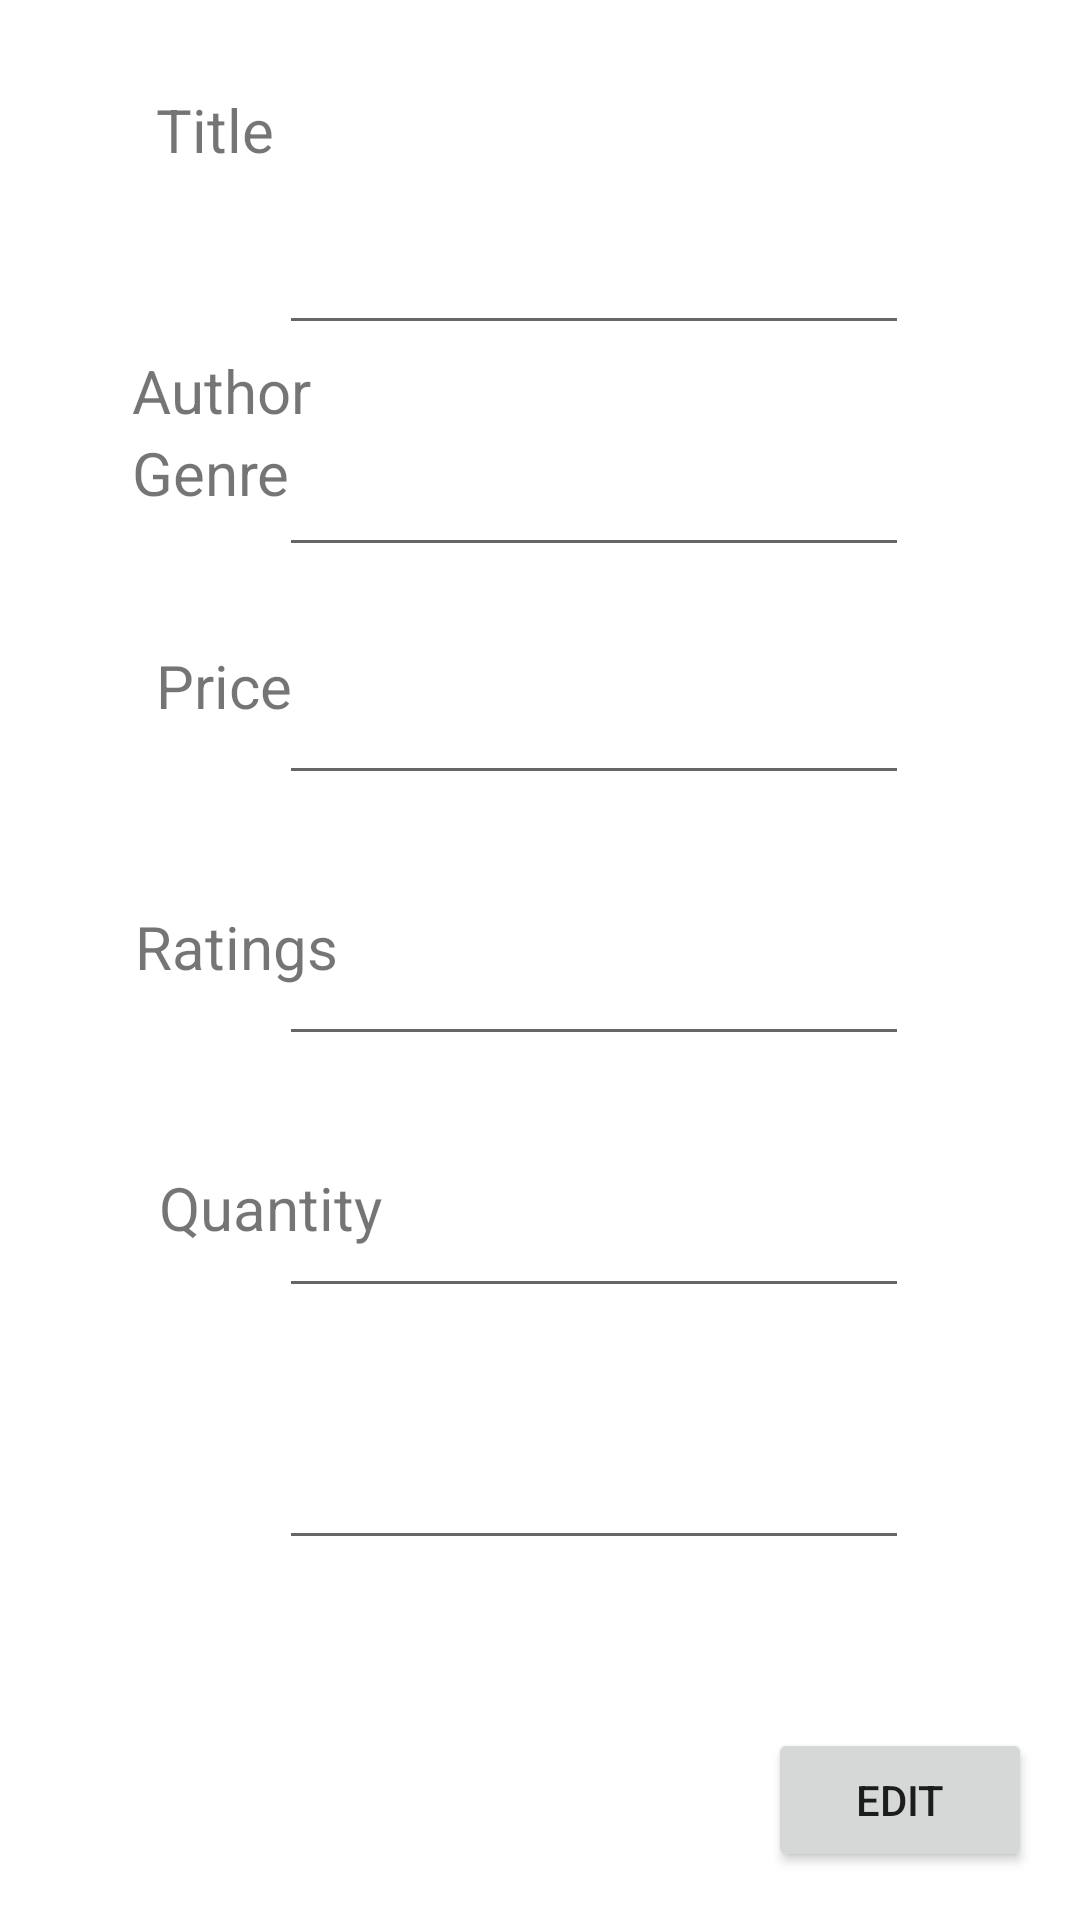

Here is an Android app screen rendered from its layout file. Give the layout XML and the strings, colors and styles it references.
<!-- AndroidManifest.xml: application theme Theme.BSP3Admoon -->
<!-- res/layout/activity_edit_book_values.xml -->
<?xml version="1.0" encoding="utf-8"?>
<androidx.constraintlayout.widget.ConstraintLayout xmlns:android="http://schemas.android.com/apk/res/android"
    xmlns:app="http://schemas.android.com/apk/res-auto"
    xmlns:tools="http://schemas.android.com/tools"
    android:layout_width="match_parent"
    android:layout_height="match_parent"
    tools:context=".EditBookValues">

    <EditText
        android:id="@+id/txtboxquantity"
        android:layout_width="wrap_content"
        android:layout_height="wrap_content"
        android:layout_marginTop="36dp"
        android:layout_marginEnd="57dp"
        android:ems="10"
        android:inputType="number"
        android:minHeight="48dp"
        app:layout_constraintEnd_toEndOf="parent"
        app:layout_constraintTop_toBottomOf="@+id/txtboxratings"
        tools:ignore="SpeakableTextPresentCheck" />

    <EditText
        android:id="@+id/txtboxtitle"
        android:layout_width="wrap_content"
        android:layout_height="wrap_content"
        android:layout_marginTop="67dp"
        android:layout_marginEnd="57dp"
        android:ems="10"
        android:inputType="textPersonName"
        android:minHeight="48dp"
        app:layout_constraintEnd_toEndOf="parent"
        app:layout_constraintTop_toTopOf="parent"
        tools:ignore="SpeakableTextPresentCheck" />

    <EditText
        android:id="@+id/txtboxgenre"
        android:layout_width="wrap_content"
        android:layout_height="wrap_content"
        android:layout_marginTop="28dp"
        android:layout_marginEnd="57dp"
        android:ems="10"
        android:inputType="textPersonName"
        android:minHeight="48dp"
        app:layout_constraintEnd_toEndOf="parent"
        app:layout_constraintTop_toBottomOf="@+id/txtboxauthor"
        tools:ignore="SpeakableTextPresentCheck" />

    <EditText
        android:id="@+id/txtboxauthor"
        android:layout_width="wrap_content"
        android:layout_height="wrap_content"
        android:layout_marginTop="26dp"
        android:layout_marginEnd="57dp"
        android:ems="10"
        android:inputType="textPersonName"
        android:minHeight="48dp"
        app:layout_constraintEnd_toEndOf="parent"
        app:layout_constraintTop_toBottomOf="@+id/txtboxtitle"
        tools:ignore="SpeakableTextPresentCheck" />

    <EditText
        android:id="@+id/txtboxratings"
        android:layout_width="wrap_content"
        android:layout_height="wrap_content"
        android:layout_marginTop="36dp"
        android:layout_marginEnd="57dp"
        android:ems="10"
        android:inputType="number|numberDecimal"
        android:minHeight="48dp"
        app:layout_constraintEnd_toEndOf="parent"
        app:layout_constraintTop_toBottomOf="@+id/txtboxprice"
        tools:ignore="SpeakableTextPresentCheck" />

    <EditText
        android:id="@+id/txtboxprice"
        android:layout_width="wrap_content"
        android:layout_height="wrap_content"
        android:layout_marginTop="39dp"
        android:layout_marginEnd="57dp"
        android:ems="10"
        android:inputType="number|numberDecimal"
        android:minHeight="48dp"
        app:layout_constraintEnd_toEndOf="parent"
        app:layout_constraintTop_toBottomOf="@+id/txtboxgenre"
        tools:ignore="SpeakableTextPresentCheck" />

    <Button
        android:id="@+id/updatebtn"
        android:layout_width="wrap_content"
        android:layout_height="wrap_content"
        android:layout_marginEnd="16dp"
        android:layout_marginBottom="16dp"
        android:text="Edit"
        app:layout_constraintBottom_toBottomOf="parent"
        app:layout_constraintEnd_toEndOf="parent" />

    <TextView
        android:id="@+id/textView"
        android:layout_width="wrap_content"
        android:layout_height="wrap_content"
        android:layout_marginStart="52dp"
        android:layout_marginTop="85dp"
        android:layout_marginBottom="20dp"
        android:text="Title"
        android:textSize="20sp"
        app:layout_constraintBottom_toTopOf="@+id/txtauthor"
        app:layout_constraintStart_toStartOf="parent"
        app:layout_constraintTop_toTopOf="parent"
        app:layout_constraintVertical_bias="1.0" />

    <TextView
        android:id="@+id/txtauthor"
        android:layout_width="wrap_content"
        android:layout_height="wrap_content"
        android:layout_marginStart="44dp"
        android:layout_marginTop="40dp"
        android:layout_marginBottom="56dp"
        android:text="Author"
        android:textSize="20sp"
        app:layout_constraintBottom_toTopOf="@+id/txtgenre"
        app:layout_constraintStart_toStartOf="parent"
        app:layout_constraintTop_toBottomOf="@+id/textView" />

    <TextView
        android:id="@+id/txtgenre"
        android:layout_width="wrap_content"
        android:layout_height="wrap_content"
        android:layout_marginStart="44dp"
        android:layout_marginBottom="44dp"
        android:text="Genre"
        android:textSize="20sp"
        app:layout_constraintBottom_toTopOf="@+id/textView4"
        app:layout_constraintStart_toStartOf="parent" />

    <TextView
        android:id="@+id/textView4"
        android:layout_width="wrap_content"
        android:layout_height="wrap_content"
        android:layout_marginStart="52dp"
        android:layout_marginBottom="60dp"
        android:text="Price"
        android:textSize="20sp"
        app:layout_constraintBottom_toTopOf="@+id/textView5"
        app:layout_constraintStart_toStartOf="parent" />

    <TextView
        android:id="@+id/textView5"
        android:layout_width="wrap_content"
        android:layout_height="wrap_content"
        android:layout_marginStart="45dp"
        android:layout_marginBottom="60dp"
        android:text="Ratings"
        android:textSize="20sp"
        app:layout_constraintBottom_toTopOf="@+id/textView6"
        app:layout_constraintStart_toStartOf="parent" />

    <TextView
        android:id="@+id/textView6"
        android:layout_width="wrap_content"
        android:layout_height="wrap_content"
        android:layout_marginStart="53dp"
        android:layout_marginBottom="224dp"
        android:text="Quantity"
        android:textSize="20sp"
        app:layout_constraintBottom_toBottomOf="parent"
        app:layout_constraintStart_toStartOf="parent" />

</androidx.constraintlayout.widget.ConstraintLayout>
<!-- resources referenced by this layout -->
<resources>
  <style name="Theme.BSP3Admoon" parent="Theme.MaterialComponents.DayNight.DarkActionBar">
          
          <item name="colorPrimary">@color/purple_500</item>
          <item name="colorPrimaryVariant">@color/purple_700</item>
          <item name="colorOnPrimary">@color/white</item>
          
          <item name="colorSecondary">@color/teal_200</item>
          <item name="colorSecondaryVariant">@color/teal_700</item>
          <item name="colorOnSecondary">@color/black</item>
          
          <item name="android:statusBarColor" tools:targetApi="l">?attr/colorPrimaryVariant</item>
          
      </style>
  <color name="purple_500">#FF6200EE</color>
  <color name="purple_700">#FF3700B3</color>
  <color name="white">#FFFFFFFF</color>
  <color name="teal_200">#FF03DAC5</color>
  <color name="teal_700">#FF018786</color>
  <color name="black">#FF000000</color>
</resources>
